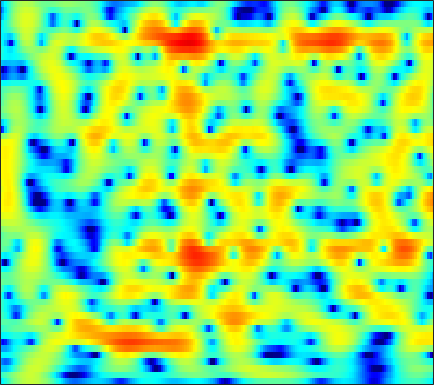

The table this chart was drawn from, first rows:
-5.9645, -4.9925, -3.7709, -2.6514, -1.8744, -0.9461, -0.12086, 0.42948, 1.0774, 1.6084, 2.0302, 2.2726, 2.5086, 2.6381, 2.661, 2.5956, 2.4235, 2.2105, 1.8446, 1.3797, 0.82612, 0.32497, -0.42815, -1.2819
-3.223, -2.723, -2.042, -1.358, -0.851, -0.19, 0.4401, 0.879, 1.415, 1.879, 2.265, 2.493, 2.709, 2.811, 2.813, 2.704, 2.467, 2.199, 1.716, 1.087, 0.3007, -0.3954, -1.472, -2.735
-6.737, -7.086, -7.102, -6.511, -5.725, -4.436, -3.075, -2.087, -0.8879, 0.1597, 1.044, 1.601, 2.21, 2.656, 2.893, 3.076, 3.118, 3.054, 2.845, 2.495, 2.013, 1.57, 0.8615, 0.03697
-9.302, -10.47, -11.3, -10.69, -9.453, -7.466, -5.549, -4.255, -2.726, -1.421, -0.3247, 0.3793, 1.172, 1.801, 2.177, 2.552, 2.794, 2.892, 2.905, 2.801, 2.589, 2.359, 1.969, 1.482
-5.051, -5.209, -5.242, -5.057, -4.786, -4.267, -3.631, -3.104, -2.36, -1.613, -0.8934, -0.3767, 0.267, 0.8451, 1.229, 1.681, 2.049, 2.269, 2.476, 2.584, 2.579, 2.502, 2.291, 1.949
-8.422, -8.855, -8.782, -8.015, -7.215, -6.084, -5.034, -4.37, -3.605, -3.003, -2.531, -2.22, -1.8, -1.328, -0.9087, -0.2565, 0.4815, 1.052, 1.767, 2.397, 2.897, 3.168, 3.373, 3.397
-13.56, -15.19, -13.92, -11.03, -9.168, -7.3, -6.048, -5.474, -5.152, -5.377, -6.211, -7.335, -9.686, -12.87, -13.72, -10.2, -6.201, -3.848, -1.429, 0.3841, 1.76, 2.547, 3.344, 3.897
-5.438, -5.391, -5.197, -4.845, -4.517, -4.058, -3.741, -3.607, -3.61, -3.837, -4.268, -4.717, -5.375, -5.827, -5.798, -5.064, -3.728, -2.622, -1.236, -0.06008, 0.8855, 1.461, 2.07, 2.547
-3.211, -2.831, -2.423, -2.096, -1.878, -1.627, -1.397, -1.239, -1.046, -0.8678, -0.6774, -0.5339, -0.3248, -0.07314, 0.1404, 0.4565, 0.7897, 1.021, 1.266, 1.377, 1.315, 1.131, 0.7143, 0.1394
-1.849, -1.705, -1.654, -1.758, -1.9, -2.075, -2.144, -2.041, -1.689, -1.12, -0.4307, 0.114, 0.8425, 1.517, 1.968, 2.458, 2.797, 2.928, 2.945, 2.744, 2.238, 1.626, 0.3687, -1.611
-2.418, -2.935, -3.892, -5.26, -6.654, -9.114, -12.21, -13.84, -12.09, -8.531, -5.574, -3.835, -1.991, -0.5789, 0.2624, 1.152, 1.796, 2.136, 2.416, 2.51, 2.437, 2.284, 1.962, 1.565
-2.818, -3.536, -4.647, -5.913, -6.979, -8.528, -9.93, -10.38, -9.622, -7.866, -5.926, -4.585, -3.032, -1.788, -1.049, -0.2653, 0.327, 0.6789, 1.05, 1.333, 1.555, 1.716, 1.929, 2.149
-2.659, -3.489, -4.52, -5.31, -5.657, -5.739, -5.461, -5.052, -4.346, -3.517, -2.667, -2.071, -1.399, -0.9067, -0.6643, -0.5168, -0.5432, -0.6235, -0.7406, -0.7404, -0.4933, -0.1514, 0.4971, 1.26
-3.111, -5.3, -9.214, -13.55, -13.02, -8.875, -5.54, -3.721, -1.926, -0.6211, 0.3074, 0.7856, 1.119, 1.094, 0.8411, 0.1203, -1.141, -2.571, -5.259, -8.672, -9.424, -6.834, -3.241, -0.5646
-1.563, -2.809, -4.439, -5.436, -5.363, -4.234, -2.659, -1.535, -0.2508, 0.7547, 1.458, 1.796, 1.986, 1.871, 1.562, 0.8465, -0.2315, -1.291, -2.937, -4.388, -4.662, -3.899, -2.26, -0.6343
-0.676, -0.9821, -1.257, -1.363, -1.291, -0.9854, -0.5163, -0.1154, 0.4412, 0.9573, 1.369, 1.584, 1.748, 1.753, 1.644, 1.363, 0.9667, 0.6262, 0.1612, -0.2344, -0.4917, -0.5872, -0.6099, -0.5757
-1.446, -1.587, -1.636, -1.484, -1.241, -0.8034, -0.2756, 0.1584, 0.7345, 1.253, 1.697, 1.966, 2.211, 2.326, 2.333, 2.231, 2.004, 1.769, 1.376, 0.9147, 0.3899, -0.03594, -0.6511, -1.315
-4.499, -5.023, -5.145, -4.509, -3.691, -2.459, -1.223, -0.3576, 0.67, 1.533, 2.24, 2.67, 3.099, 3.349, 3.435, 3.407, 3.197, 2.924, 2.42, 1.737, 0.8619, 0.09837, -1.074, -2.444
-10.87, -16.81, -24.76, -12.07, -8.187, -4.886, -2.576, -1.24, 0.2007, 1.39, 2.365, 2.965, 3.604, 4.052, 4.24, 4.291, 4.114, 3.818, 3.195, 2.314, 1.154, 0.08138, -1.615, -3.68
-4.699, -5.423, -5.821, -5.409, -4.798, -3.893, -2.955, -2.241, -1.22, -0.05999, 1.166, 2.039, 3.048, 3.843, 4.241, 4.494, 4.434, 4.172, 3.517, 2.523, 1.188, -0.05304, -2.013, -4.265
-1.149, -1.317, -1.65, -2.229, -2.867, -4.105, -6.013, -7.689, -8.152, -5.273, -1.939, 0.1198, 2.209, 3.633, 4.357, 4.913, 5.015, 4.823, 4.214, 3.171, 1.692, 0.269, -2.127, -5.161
-1.306, -0.8941, -0.7146, -1.027, -1.572, -2.792, -4.605, -5.991, -6.502, -4.393, -1.633, 0.1233, 1.973, 3.252, 3.898, 4.403, 4.512, 4.35, 3.829, 2.943, 1.7, 0.516, -1.454, -3.877
-1.861, -1.112, -0.4807, -0.1572, -0.08814, -0.1364, -0.2099, -0.2307, -0.06753, 0.3241, 0.8724, 1.326, 1.877, 2.314, 2.535, 2.646, 2.571, 2.376, 1.941, 1.329, 0.5254, -0.1716, -1.183, -2.259
-0.1069, 0.3577, 0.8352, 1.174, 1.341, 1.477, 1.542, 1.559, 1.566, 1.558, 1.542, 1.523, 1.462, 1.354, 1.233, 1.01, 0.7148, 0.4561, 0.05365, -0.4029, -0.9073, -1.311, -1.864, -2.425
2.012, 2.267, 2.553, 2.729, 2.796, 2.795, 2.675, 2.533, 2.257, 1.898, 1.476, 1.111, 0.5974, 0.04203, -0.3866, -0.9343, -1.464, -1.828, -2.25, -2.621, -2.909, -3.111, -3.36, -3.605
3.646, 3.883, 4.096, 4.17, 4.127, 3.933, 3.579, 3.208, 2.573, 1.796, 0.871, 0.08701, -1.034, -2.212, -3.098, -4.204, -5.159, -5.718, -6.192, -6.384, -6.308, -6.138, -5.863, -5.607
4.558, 4.897, 5.153, 5.208, 5.1, 4.751, 4.174, 3.569, 2.546, 1.248, -0.3204, -1.664, -3.72, -5.987, -7.825, -10.33, -12.6, -13.92, -14.76, -14.07, -12.51, -11.15, -9.48, -8.209
4.616, 5.125, 5.561, 5.69, 5.585, 5.169, 4.415, 3.634, 2.279, 0.5411, -1.619, -3.529, -6.596, -10.43, -13.89, -19.6, -25.73, -29.62, -39.16, -27.82, -19.41, -15.48, -11.9, -9.456
3.922, 4.722, 5.429, 5.697, 5.635, 5.199, 4.353, 3.467, 1.917, 0.009145, -2.331, -4.31, -7.359, -10.8, -13.72, -18.04, -21.36, -21.72, -19.9, -16.95, -14.01, -11.82, -9.382, -7.44
3.377, 4.344, 5.142, 5.449, 5.367, 4.862, 3.926, 2.928, 1.217, -0.9448, -3.491, -5.6, -8.389, -10.78, -11.95, -12.68, -12.6, -12.15, -11.12, -9.837, -8.399, -7.328, -5.955, -4.79
4.048, 4.709, 5.231, 5.358, 5.182, 4.593, 3.573, 2.509, 0.666, -1.755, -4.938, -8.089, -14.16, -28.65, -23.36, -15.07, -11.61, -9.925, -8.27, -6.931, -5.832, -5.1, -4.284, -3.583
4.732, 5.071, 5.298, 5.234, 4.998, 4.407, 3.497, 2.601, 1.105, -0.7141, -2.822, -4.55, -6.737, -8.364, -8.808, -8.6, -7.862, -7.237, -6.464, -5.812, -5.258, -4.929, -4.594, -4.39
4.873, 5.07, 5.162, 5.034, 4.793, 4.268, 3.53, 2.837, 1.759, 0.5135, -0.7851, -1.792, -3.042, -4.133, -4.752, -5.418, -5.828, -6.022, -6.156, -6.223, -6.217, -6.237, -6.256, -6.419
4.92, 5.089, 5.154, 5.027, 4.801, 4.33, 3.67, 3.056, 2.102, 1.018, -0.1653, -1.092, -2.351, -3.595, -4.502, -5.624, -6.655, -7.346, -8.1, -8.596, -8.833, -8.829, -8.711, -8.595
5.046, 5.236, 5.314, 5.202, 4.986, 4.531, 3.865, 3.236, 2.211, 1.007, -0.3893, -1.517, -3.134, -4.816, -6.122, -7.85, -9.652, -11.08, -13.07, -14.77, -15.15, -14.21, -12.42, -10.71
5.06, 5.256, 5.365, 5.296, 5.122, 4.7, 4.053, 3.393, 2.27, 0.8213, -0.9682, -2.542, -4.934, -7.503, -9.383, -11.49, -13.14, -14.39, -16.98, -21.34, -23.27, -18.47, -13.49, -10.34
4.282, 4.454, 4.658, 4.78, 4.785, 4.611, 4.187, 3.662, 2.646, 1.198, -0.7925, -2.734, -6.158, -11.24, -17.71, -29.2, -16.71, -13.69, -11.59, -10.35, -9.161, -8.104, -6.613, -5.212
0.3087, 0.5235, 1.216, 2.088, 2.67, 3.225, 3.423, 3.332, 2.854, 1.982, 0.7267, -0.4915, -2.393, -4.44, -5.783, -6.784, -6.667, -6.102, -5.119, -4.143, -3.174, -2.504, -1.621, -0.8414
-15.17, -12.67, -6.562, -2.901, -1.089, 0.5275, 1.477, 1.847, 1.971, 1.731, 1.215, 0.6872, -0.1203, -0.9375, -1.47, -1.996, -2.241, -2.237, -2.034, -1.626, -1.098, -0.6487, -0.0289, 0.5675
-6.767, -6.359, -4.663, -2.701, -1.445, -0.1497, 0.7307, 1.132, 1.375, 1.32, 1.002, 0.6482, 0.042, -0.652, -1.173, -1.817, -2.308, -2.531, -2.582, -2.312, -1.785, -1.251, -0.4748, 0.3095
-1.819, -1.485, -0.8786, -0.1509, 0.3769, 0.9838, 1.42, 1.593, 1.615, 1.402, 0.9326, 0.4386, -0.4375, -1.532, -2.486, -3.923, -5.411, -6.379, -6.985, -6.466, -5.063, -3.778, -2.118, -0.633
-0.9191, -0.3346, 0.3943, 1.019, 1.418, 1.811, 2.016, 2.043, 1.878, 1.469, 0.8227, 0.1351, -1.039, -2.569, -4.041, -6.527, -10.13, -14.39, -31.29, -16.92, -9.874, -6.756, -3.728, -1.49
-1.984, -0.9811, 0.07941, 0.8614, 1.292, 1.668, 1.819, 1.796, 1.569, 1.097, 0.3797, -0.3431, -1.54, -3.021, -4.309, -6.193, -8.102, -9.269, -9.947, -9.194, -7.304, -5.588, -3.313, -1.293
-2.508, -1.53, -0.5187, 0.2154, 0.5976, 0.9308, 1.071, 1.034, 0.813, 0.3922, -0.2846, -0.935, -2.062, -3.508, -4.784, -6.833, -9.125, -10.72, -11.59, -10.06, -7.317, -5.255, -2.746, -0.6201
-2.555, -2.133, -1.636, -1.222, -0.9733, -0.7458, -0.6434, -0.6615, -0.8121, -1.099, -1.536, -1.974, -2.758, -3.849, -4.946, -6.937, -9.9, -13.1, -16.63, -11.89, -7, -4.293, -1.528, 0.5714
-4.885, -4.989, -4.923, -4.67, -4.432, -4.195, -4.11, -4.114, -4.207, -4.338, -4.36, -4.35, -4.278, -4.23, -4.273, -4.415, -4.552, -4.534, -4.1, -3.103, -1.695, -0.5406, 0.9354, 2.235
-11.66, -12.66, -11.91, -10.3, -9.336, -8.589, -8.509, -8.853, -9.7, -10.52, -10.46, -9.515, -7.668, -5.838, -4.641, -3.321, -2.222, -1.483, -0.5348, 0.3985, 1.317, 1.982, 2.792, 3.477
-16.25, -18.88, -15.72, -12.46, -11.02, -10.13, -10.27, -11.14, -13.69, -19.29, -24.04, -16.12, -10.16, -6.527, -4.532, -2.502, -0.9283, 0.04297, 1.118, 2.022, 2.774, 3.247, 3.747, 4.072
-6.916, -7.548, -7.877, -7.794, -7.641, -7.524, -7.587, -7.776, -8.066, -8.166, -7.645, -6.758, -5.178, -3.467, -2.283, -0.8704, 0.315, 1.087, 1.952, 2.662, 3.219, 3.55, 3.854, 3.974
-3.908, -4.436, -4.955, -5.258, -5.335, -5.283, -5.052, -4.747, -4.255, -3.67, -2.981, -2.383, -1.584, -0.7948, -0.2639, 0.3943, 0.9472, 1.314, 1.78, 2.229, 2.659, 2.936, 3.224, 3.366
-3.548, -4.177, -5.09, -5.888, -6.21, -5.964, -5.03, -4.077, -2.772, -1.574, -0.5916, -0.02375, 0.5403, 0.8297, 0.8942, 0.7487, 0.4413, 0.161, -0.0529, 0.108, 0.6908, 1.28, 2.064, 2.668
-4.478, -5.328, -7.33, -11.06, -15.94, -15.88, -8.684, -5.324, -2.253, -0.1791, 1.18, 1.811, 2.214, 2.093, 1.642, 0.4451, -1.57, -3.778, -7.596, -8.598, -4.866, -2.26, 0.1993, 1.803
-5.371, -5.354, -5.846, -6.705, -7.138, -6.436, -4.344, -2.581, -0.4986, 1.099, 2.201, 2.714, 2.937, 2.667, 2.09, 0.8268, -1.105, -2.994, -5.613, -6.364, -4.509, -2.864, -1.071, 0.2895
-5.257, -4.584, -3.827, -3.1, -2.515, -1.607, -0.5635, 0.2499, 1.309, 2.2, 2.85, 3.144, 3.257, 3.05, 2.689, 1.957, 1.01, 0.2474, -0.7423, -1.54, -2.103, -2.382, -2.589, -2.599
-5.697, -4.768, -3.507, -2.267, -1.371, -0.2517, 0.7845, 1.497, 2.324, 2.983, 3.44, 3.637, 3.716, 3.558, 3.3, 2.75, 1.987, 1.288, 0.1793, -1.174, -2.88, -4.444, -7.06, -10.05
-9.018, -7.133, -4.889, -2.976, -1.737, -0.3144, 0.8735, 1.631, 2.445, 3.06, 3.477, 3.662, 3.732, 3.603, 3.373, 2.898, 2.221, 1.56, 0.4731, -0.911, -2.694, -4.399, -7.319, -10.75
-11.57, -8.833, -6.015, -3.824, -2.468, -0.9567, 0.2634, 1.011, 1.814, 2.405, 2.796, 2.963, 3.011, 2.888, 2.68, 2.279, 1.749, 1.272, 0.5401, -0.2809, -1.16, -1.842, -2.651, -3.204
-8.004, -6.781, -5.117, -3.569, -2.516, -1.27, -0.2118, 0.4447, 1.16, 1.676, 1.988, 2.086, 2.054, 1.84, 1.585, 1.136, 0.6226, 0.2496, -0.1977, -0.543, -0.7597, -0.8339, -0.8386, -0.726
